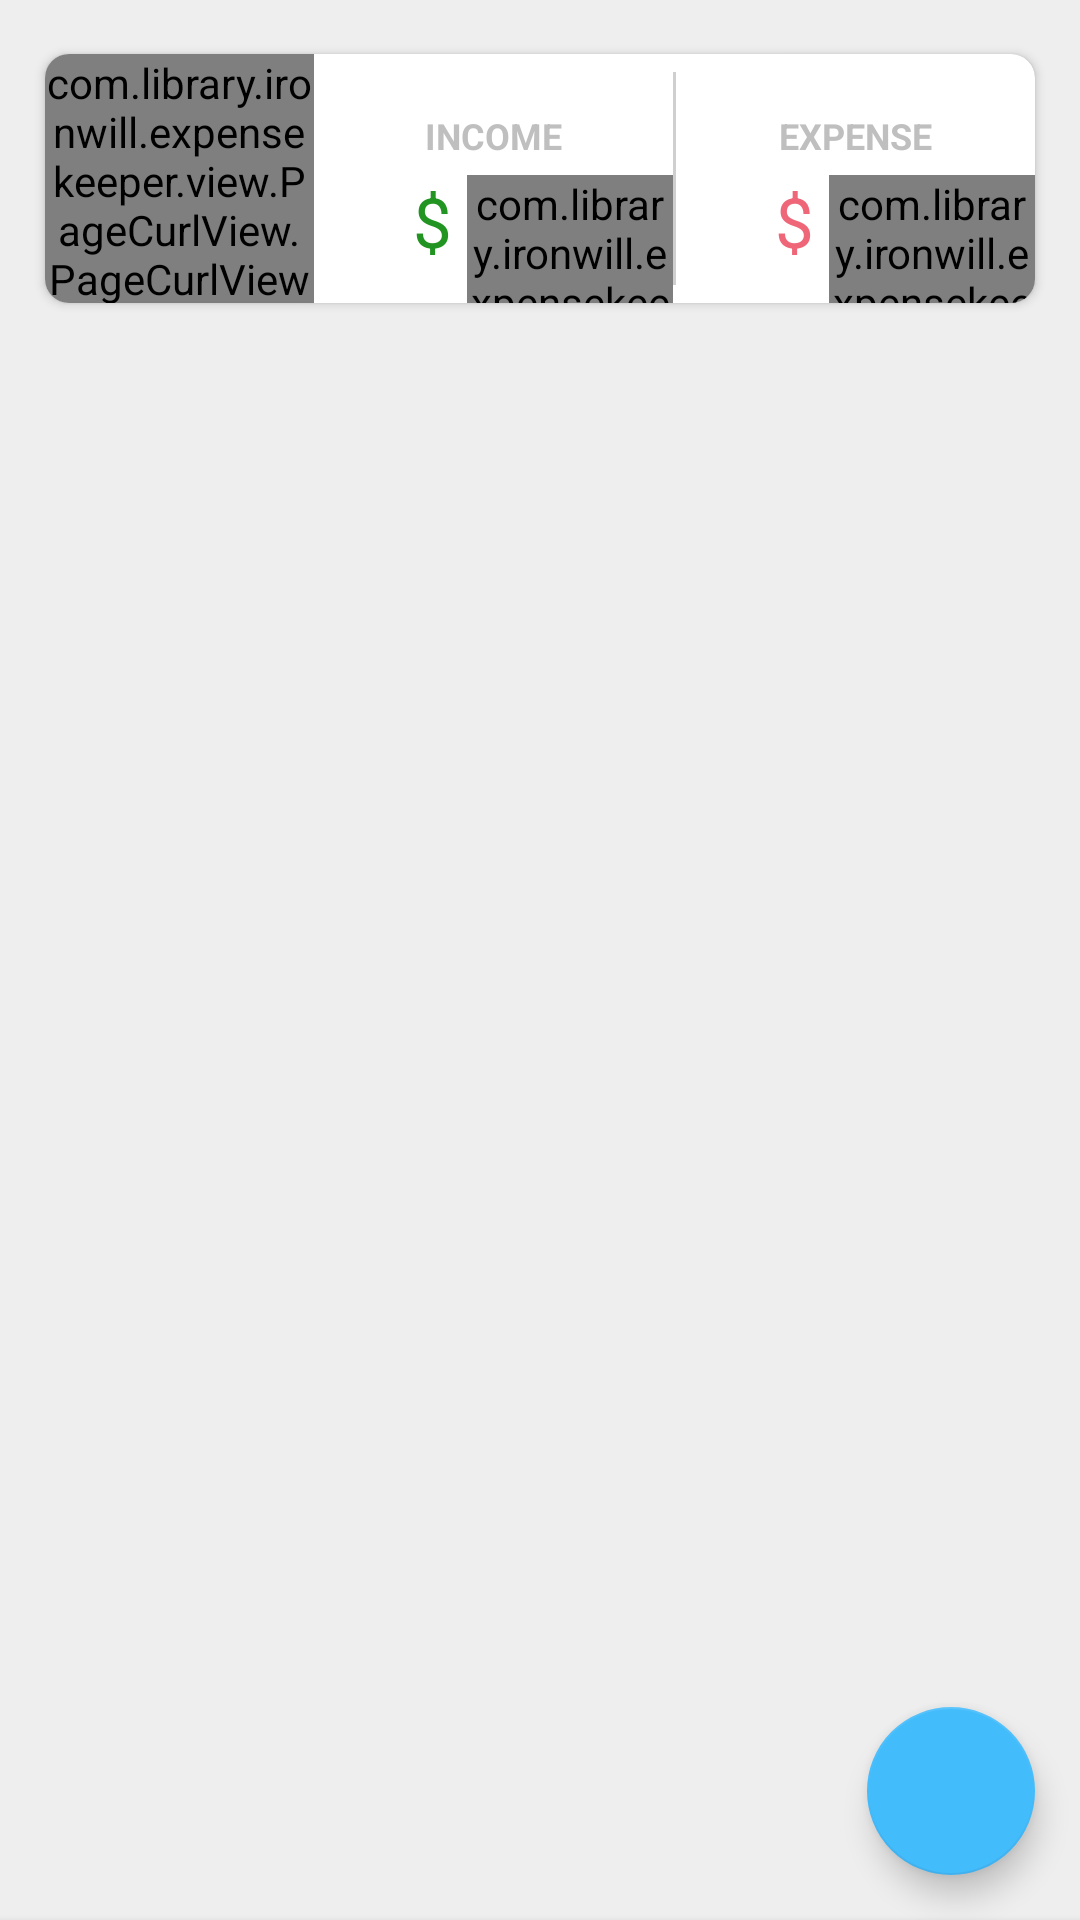

Produce the Android XML layout that renders to this screen, including the resource entries it uses.
<!-- AndroidManifest.xml: application theme AppTheme.Launcher -->
<!-- res/layout/fragment_card_list.xml -->
<?xml version="1.0" encoding="utf-8"?>
<LinearLayout xmlns:android="http://schemas.android.com/apk/res/android"
    xmlns:app="http://schemas.android.com/apk/res-auto"
    android:layout_width="match_parent"
    android:layout_height="match_parent"
    android:background="@color/almost_white"
    android:orientation="vertical">

    <android.support.v7.widget.CardView
        android:id="@+id/cardView_main"
        android:layout_width="match_parent"
        android:layout_height="wrap_content"
        android:layout_marginBottom="18dp"
        android:layout_marginLeft="15dp"
        android:layout_marginRight="15dp"
        android:layout_marginTop="18dp"
        android:elevation="4dp"
        app:cardCornerRadius="8dp">

        <LinearLayout
            android:id="@+id/statistic_container"
            android:layout_width="match_parent"
            android:layout_height="83dp">

            <com.library.ironwill.expensekeeper.view.PageCurlView.PageCurlView
                android:id="@+id/cal_curl"
                android:layout_width="0sp"
                android:layout_height="match_parent"
                android:layout_weight="1.5" />

            <LinearLayout
                android:layout_width="0sp"
                android:layout_height="match_parent"
                android:layout_gravity="center_horizontal"
                android:layout_weight="2"
                android:orientation="vertical">

                <TextView
                    android:layout_width="match_parent"
                    android:layout_height="wrap_content"
                    android:layout_marginTop="19dp"
                    android:gravity="center_horizontal"
                    android:text="INCOME"
                    android:textColor="@color/gray_8f"
                    android:textSize="12sp"
                    android:textStyle="bold" />

                <LinearLayout
                    android:layout_width="match_parent"
                    android:layout_height="wrap_content"
                    android:orientation="horizontal">

                    <TextView
                        android:layout_width="wrap_content"
                        android:layout_height="wrap_content"
                        android:layout_marginLeft="33dp"
                        android:layout_marginTop="5dp"
                        android:gravity="center_horizontal"
                        android:text="$"
                        android:textColor="@color/forestGreen"
                        android:textSize="23sp" />

                    <com.library.ironwill.expensekeeper.view.RandomTextView.RandomTextView
                        android:id="@+id/rtv_income"
                        android:layout_width="wrap_content"
                        android:layout_height="wrap_content"
                        android:layout_marginLeft="5dp"
                        android:layout_marginTop="5dp"
                        android:gravity="center_horizontal"
                        android:textColor="@color/forestGreen"
                        android:textSize="23sp" />
                </LinearLayout>
            </LinearLayout>

            <View
                android:layout_width="1dp"
                android:layout_height="match_parent"
                android:layout_marginBottom="6dp"
                android:layout_marginTop="6dp"
                android:background="@color/gray_cc" />

            <LinearLayout
                android:layout_width="0sp"
                android:layout_height="match_parent"
                android:layout_weight="2"
                android:gravity="center_horizontal"
                android:orientation="vertical">

                <TextView
                    android:layout_width="match_parent"
                    android:layout_height="wrap_content"
                    android:layout_marginTop="19dp"
                    android:gravity="center_horizontal"
                    android:text="EXPENSE"
                    android:textColor="@color/gray_8f"
                    android:textSize="12sp"
                    android:textStyle="bold" />

                <LinearLayout
                    android:layout_width="match_parent"
                    android:layout_height="wrap_content"
                    android:orientation="horizontal">

                    <TextView
                        android:layout_width="wrap_content"
                        android:layout_height="wrap_content"
                        android:layout_marginLeft="33dp"
                        android:layout_marginTop="5dp"
                        android:gravity="center_horizontal"
                        android:text="$"
                        android:textColor="@color/lightRed"
                        android:textSize="23sp" />

                    <com.library.ironwill.expensekeeper.view.RandomTextView.RandomTextView
                        android:id="@+id/rtv_expense"
                        android:layout_width="wrap_content"
                        android:layout_height="wrap_content"
                        android:layout_marginLeft="5dp"
                        android:layout_marginTop="5dp"
                        android:gravity="center_horizontal"
                        android:textColor="@color/lightRed"
                        android:textSize="23sp" />
                </LinearLayout>
            </LinearLayout>
        </LinearLayout>
    </android.support.v7.widget.CardView>

    <FrameLayout
        android:layout_width="match_parent"
        android:layout_height="match_parent">

        <android.support.v7.widget.RecyclerView
            android:id="@+id/recycler_list"
            android:layout_width="match_parent"
            android:layout_height="match_parent" />

        <android.support.design.widget.CoordinatorLayout xmlns:app="http://schemas.android.com/apk/res-auto"
            android:layout_width="match_parent"
            android:layout_height="match_parent"
            android:fitsSystemWindows="true">

            <RelativeLayout
                android:id="@+id/id_rl_bottomSheet"
                android:layout_width="match_parent"
                android:layout_height="wrap_content"
                android:layout_alignParentBottom="true"
                android:background="@drawable/bs_background"
                android:elevation="4dp"
                android:gravity="bottom"
                app:behavior_hideable="false"
                app:behavior_peekHeight="0dp"
                app:layout_behavior="@string/bottom_sheet_behavior">

                <TextView
                    android:id="@+id/id_tv_new"
                    android:layout_width="match_parent"
                    android:layout_height="wrap_content"
                    android:layout_marginLeft="10dp"
                    android:layout_marginTop="5dp"
                    android:text="New Expense Category:"
                    android:textSize="20sp" />

                <EditText
                    android:id="@+id/id_et_new_name"
                    android:layout_width="match_parent"
                    android:layout_height="wrap_content"
                    android:layout_below="@+id/id_tv_new"
                    android:layout_marginLeft="10dp"
                    android:layout_marginRight="10dp"
                    android:layout_marginTop="10dp"
                    android:background="@drawable/edit_text_frame"
                    android:elevation="4dp"
                    android:hint="Category Name"
                    android:inputType="text"
                    android:lines="1" />

                <EditText
                    android:id="@+id/id_et_new_num"
                    android:layout_width="match_parent"
                    android:layout_height="wrap_content"
                    android:layout_below="@+id/id_et_new_name"
                    android:layout_margin="10dp"
                    android:background="@drawable/edit_text_frame"
                    android:elevation="4dp"
                    android:gravity="top"
                    android:hint="Expense Number"
                    android:inputType="number"
                    android:lines="2" />

            </RelativeLayout>

            <android.support.design.widget.FloatingActionButton
                android:id="@+id/fab_add"
                android:layout_width="wrap_content"
                android:layout_height="wrap_content"
                android:layout_margin="15dp"
                android:clickable="true"
                android:elevation="4dp"
                android:src="@drawable/ic_add"
                app:backgroundTint="@color/middleBlue"
                app:fabSize="normal"
                app:layout_anchor="@+id/id_rl_bottomSheet"
                app:layout_anchorGravity="top|end" />

            <android.support.design.widget.FloatingActionButton
                android:id="@+id/fab_done"
                android:layout_width="wrap_content"
                android:layout_height="wrap_content"
                android:layout_marginBottom="15dp"
                android:layout_marginRight="74dp"
                android:clickable="true"
                android:elevation="4dp"
                android:src="@drawable/ic_done"
                android:visibility="gone"
                app:backgroundTint="@color/middleBlue"
                app:fabSize="normal"
                app:layout_anchor="@+id/id_rl_bottomSheet"
                app:layout_anchorGravity="top|end" />
        </android.support.design.widget.CoordinatorLayout>
    </FrameLayout>


</LinearLayout>
<!-- resources referenced by this layout -->
<resources>
  <color name="almost_white">#EEEEEE</color>
  <color name="forestGreen">#229422</color>
  <color name="gray_8f">#aa9f9f9f</color>
  <color name="gray_cc">#cfcfcf</color>
  <color name="lightRed">#f06679</color>
  <color name="middleBlue">#43bcfc</color>
  <!-- drawable bs_background (drawable) -->
  <?xml version="1.0" encoding="utf-8"?>
  <shape xmlns:android="http://schemas.android.com/apk/res/android">
      <gradient
          android:angle="45"
          android:startColor="@color/startBlue"
          android:endColor="@color/endBlue" />
  </shape>
  <!-- drawable edit_text_frame (drawable) -->
  <?xml version="1.0" encoding="utf-8"?>
  <shape
      android:shape="rectangle"
      xmlns:android="http://schemas.android.com/apk/res/android">
      <solid
          android:color="@color/white" />
  
      <padding
          android:left="7.0dip"
          android:top="7.0dip"
          android:right="7.0dip"
          android:bottom="7.0dip" />
  
      <corners
          android:radius="8.0dip" />
  </shape>
  <style name="AppTheme.Launcher">
          <item name="colorPrimaryDark">@color/endRed</item>
          <item name="android:windowBackground">@drawable/material_start</item>
      </style>
  <color name="startBlue">#4ebdf8</color>
  <color name="endBlue">#64aeff</color>
  <color name="white">#FFFFFF</color>
  <color name="endRed">#ec6877</color>
  <!-- drawable material_start (drawable) -->
  <?xml version="1.0" encoding="utf-8"?>
  <layer-list xmlns:android="http://schemas.android.com/apk/res/android" android:opacity="opaque">
      
      <item android:drawable="@android:color/white"/>
      <item>
          <bitmap
              android:src="@drawable/top_background_cold"
              android:gravity="center"/>
      </item>
  </layer-list>
  <!-- drawable top_background_cold (drawable) -->
  <?xml version="1.0" encoding="utf-8"?>
  <shape xmlns:android="http://schemas.android.com/apk/res/android" android:shape="rectangle">
      <size android:height="240dp"
          android:width="480dp"/>
  
      <gradient
          android:angle="45"
          android:endColor="@color/endRed"
          android:startColor="@color/startRed" />
  </shape>
  <color name="startRed">#e43d61</color>
</resources>
